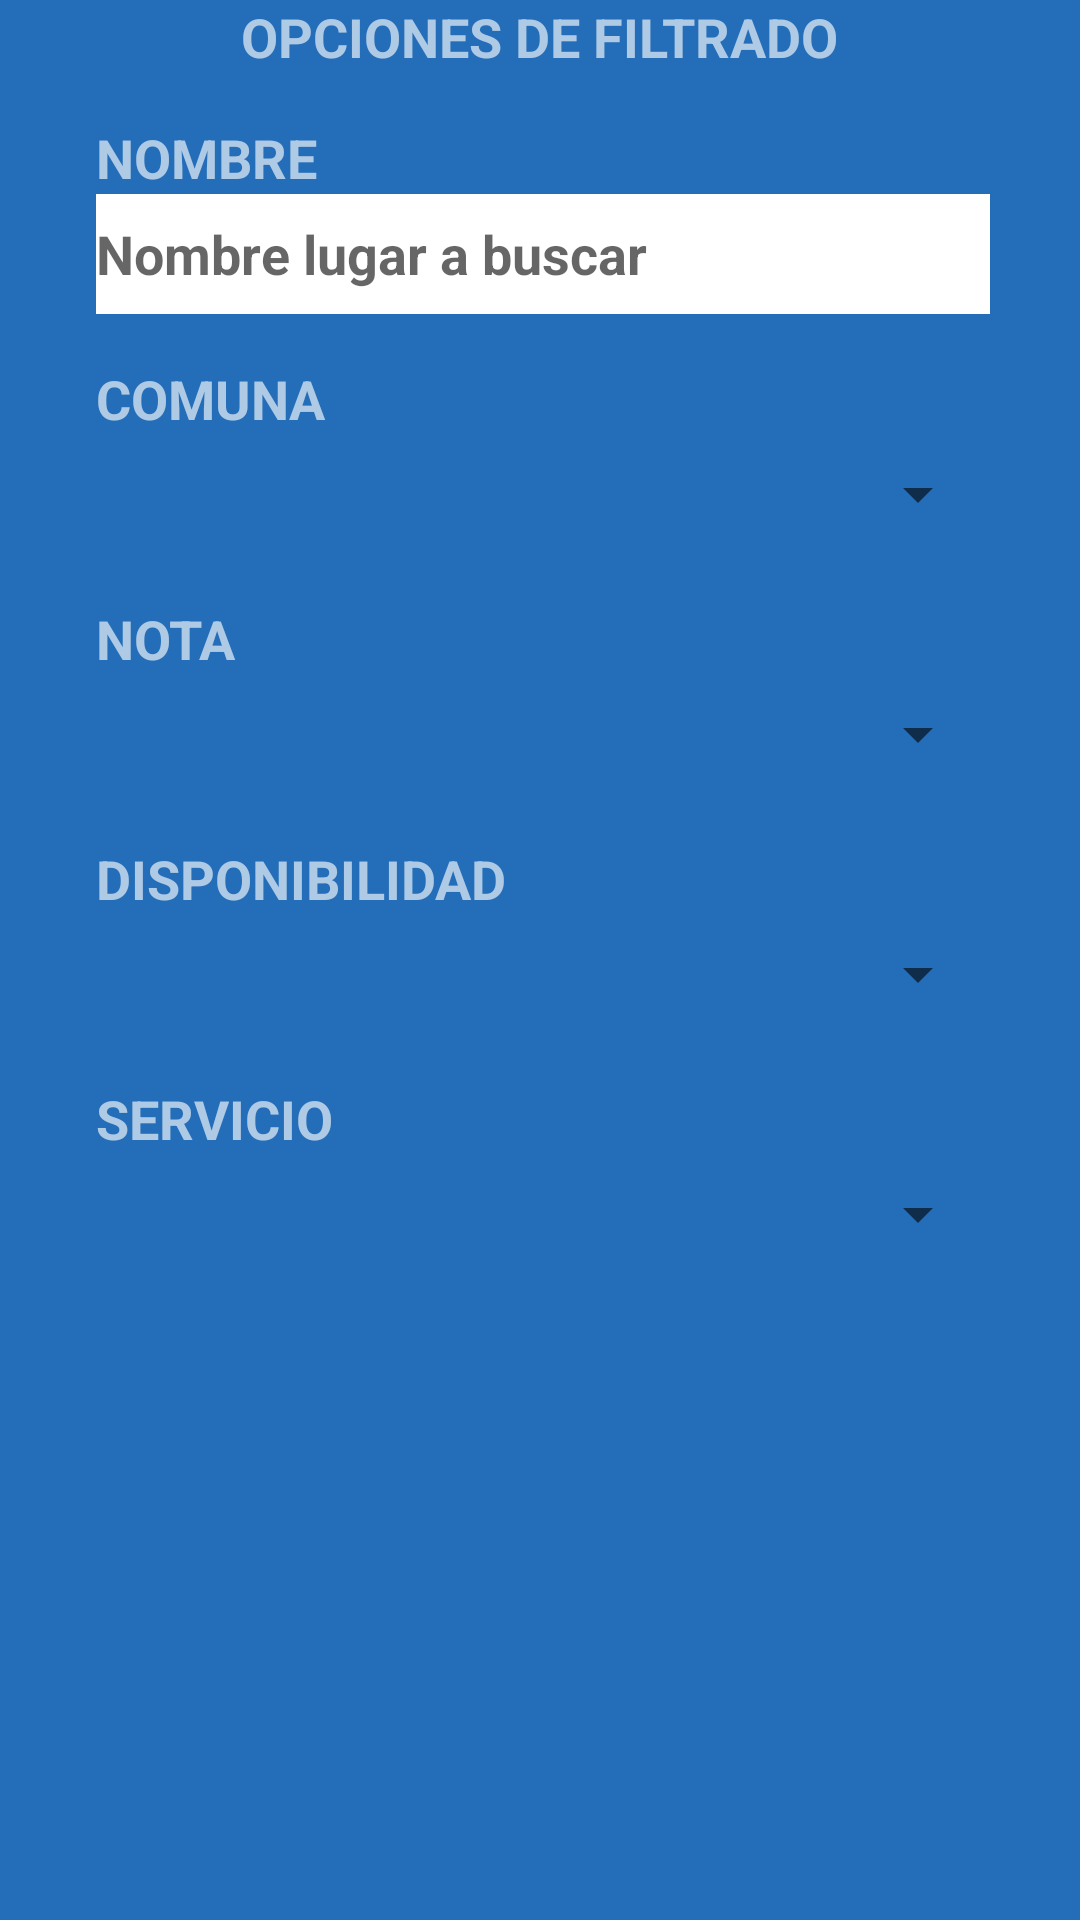

Reconstruct the res/layout file that produces this screen, plus the resources it refers to.
<!-- AndroidManifest.xml: application theme AppTheme -->
<!-- res/layout/activity_filtros.xml -->
<?xml version="1.0" encoding="utf-8"?>
<RelativeLayout xmlns:android="http://schemas.android.com/apk/res/android"
    xmlns:app="http://schemas.android.com/apk/res-auto"
    xmlns:tools="http://schemas.android.com/tools"
    android:layout_width="300dp"
    android:layout_height="wrap_content"
    android:background="@color/DarkBlueLugar"
    android:orientation="vertical"
    tools:context="com.ii.is.aplicacion.aplicacionmovil.Filtros">

    <TextView
        android:id="@+id/textView10"
        android:layout_width="wrap_content"
        android:layout_height="wrap_content"
        android:text="OPCIONES DE FILTRADO"
        android:textColor="@color/LightBlueLugar"
        android:textSize="18sp"
        android:textStyle="bold"
        android:layout_alignParentTop="true"
        android:layout_centerHorizontal="true" />

    <TextView
        android:id="@+id/basura1"
        android:layout_width="wrap_content"
        android:layout_height="wrap_content"
        android:paddingTop="16dp"
        android:text="NOMBRE"
        android:textColor="@color/LightBlueLugar"
        android:textSize="18sp"
        android:textStyle="bold"
        android:layout_below="@+id/textView10"
        android:layout_alignParentStart="true"
        android:layout_marginStart="32dp" />

    <EditText
        android:id="@+id/Nombre"
        android:layout_width="wrap_content"
        android:layout_height="40dp"
        android:background="@android:color/white"
        android:hint="Nombre lugar a buscar"
        android:textStyle="bold"
        android:layout_below="@+id/basura1"
        android:layout_alignStart="@+id/basura1"
        android:layout_alignParentEnd="true"
        android:layout_marginRight="30dp"/>

    <TextView
        android:id="@+id/basura5"
        android:layout_width="wrap_content"
        android:layout_height="40dp"
        android:paddingTop="16dp"
        android:text="COMUNA"
        android:textColor="@color/LightBlueLugar"
        android:textSize="18sp"
        android:textStyle="bold"
        android:layout_below="@+id/Nombre"
        android:layout_alignStart="@+id/Nombre" />

    <Spinner
        android:id="@+id/Comuna"
        android:layout_width="match_parent"
        android:layout_height="40dp"
        android:layout_below="@id/basura5"
        android:layout_alignStart="@+id/basura5"
        android:layout_alignEnd="@+id/Nombre" />

    <TextView
        android:id="@+id/basura2"
        android:layout_width="wrap_content"
        android:layout_height="40dp"
        android:paddingTop="16dp"
        android:text="NOTA"
        android:textColor="@color/LightBlueLugar"
        android:textSize="18sp"
        android:textStyle="bold"
        android:layout_below="@+id/Comuna"
        android:layout_alignStart="@+id/Comuna" />

    <Spinner
        android:id="@+id/Nota"
        android:layout_width="match_parent"
        android:layout_height="40dp"
        android:layout_below="@+id/basura2"
        android:layout_alignStart="@+id/basura2"
        android:layout_alignEnd="@+id/Comuna" />

    <TextView
        android:id="@+id/basura3"
        android:layout_width="wrap_content"
        android:layout_height="40dp"
        android:paddingTop="16dp"
        android:text="DISPONIBILIDAD"
        android:textColor="@color/LightBlueLugar"
        android:textSize="18sp"
        android:textStyle="bold"
        android:layout_below="@+id/Nota"
        android:layout_alignStart="@+id/Nota" />

    <Spinner
        android:id="@+id/Servicio"
        android:layout_width="match_parent"
        android:layout_height="40dp"
        android:layout_below="@+id/basura3"
        android:layout_alignStart="@+id/basura3"
        android:layout_alignEnd="@+id/Nota" />

    <TextView
        android:id="@+id/basura4"
        android:layout_width="wrap_content"
        android:layout_height="40dp"
        android:paddingTop="16dp"
        android:text="SERVICIO"
        android:textColor="@color/LightBlueLugar"
        android:textSize="18sp"
        android:textStyle="bold"
        android:layout_below="@+id/Servicio"
        android:layout_alignStart="@+id/Servicio" />

    <Spinner
        android:id="@+id/Disponibilidad"
        android:layout_width="match_parent"
        android:layout_height="40dp"
        android:layout_below="@id/basura4"
        android:layout_alignStart="@+id/basura4"
        android:layout_alignEnd="@+id/Servicio" />
</RelativeLayout>
<!-- resources referenced by this layout -->
<resources>
  <color name="DarkBlueLugar">#246eb9</color>
  <color name="LightBlueLugar">#afcae5</color>
  <style name="AppTheme" parent="Theme.AppCompat.Light.DarkActionBar">
          
          <item name="colorPrimary">@color/colorPrimary</item>
          <item name="colorPrimaryDark">@color/colorPrimaryDark</item>
          <item name="colorAccent">@color/colorAccent</item>
      </style>
  <color name="colorPrimary">#4cb944</color>
  <color name="colorPrimaryDark">#addfaa</color>
  <color name="colorAccent">#FF4081</color>
</resources>
